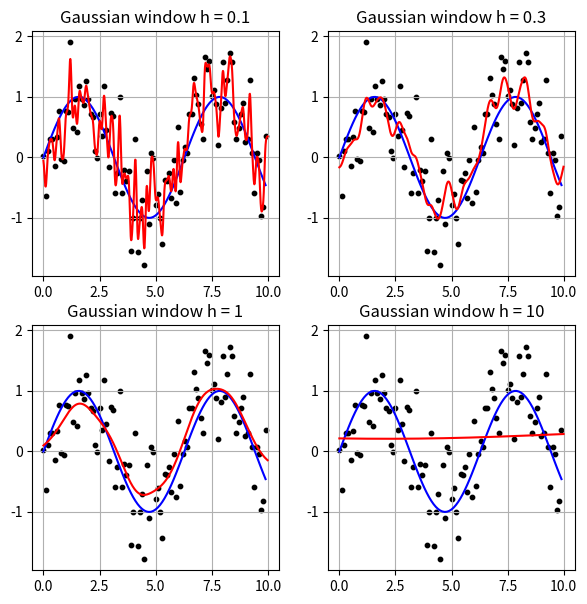

Write Python code to recreate this figure.
import numpy as np
import matplotlib.pyplot as plt

x=np.arange(0,10,.1)
x_est=np.arange(0,10,.01)

N=len(x)

y_sin=np.sin(x)
y=y_sin+np.random.normal(0,.5,N)

h=1.0

K=lambda r:np.exp(-2*r*r)

ro=lambda xx,xi:np.abs(xx-xi)
w=lambda xx,xi:K(ro(xx,xi)/h)

plt.figure(figsize=(7,7))
plot_number=0

for h in [.1,.3,1,10]:
    y_est=[]
    for xx in x_est:
        ww=np.array([w(xx,xi) for xi in x])
        yy=np.dot(ww,y)/sum(ww)
        y_est.append(yy)
    plot_number+=1
    plt.subplot(2,2,plot_number)
    plt.scatter(x, y, color='black', s=10)
    plt.plot(x, y_sin, color='blue')
    plt.plot(x_est, y_est, color='red')
    plt.title(f"Gaussian window h = {h}")
    plt.grid()

plt.show()
